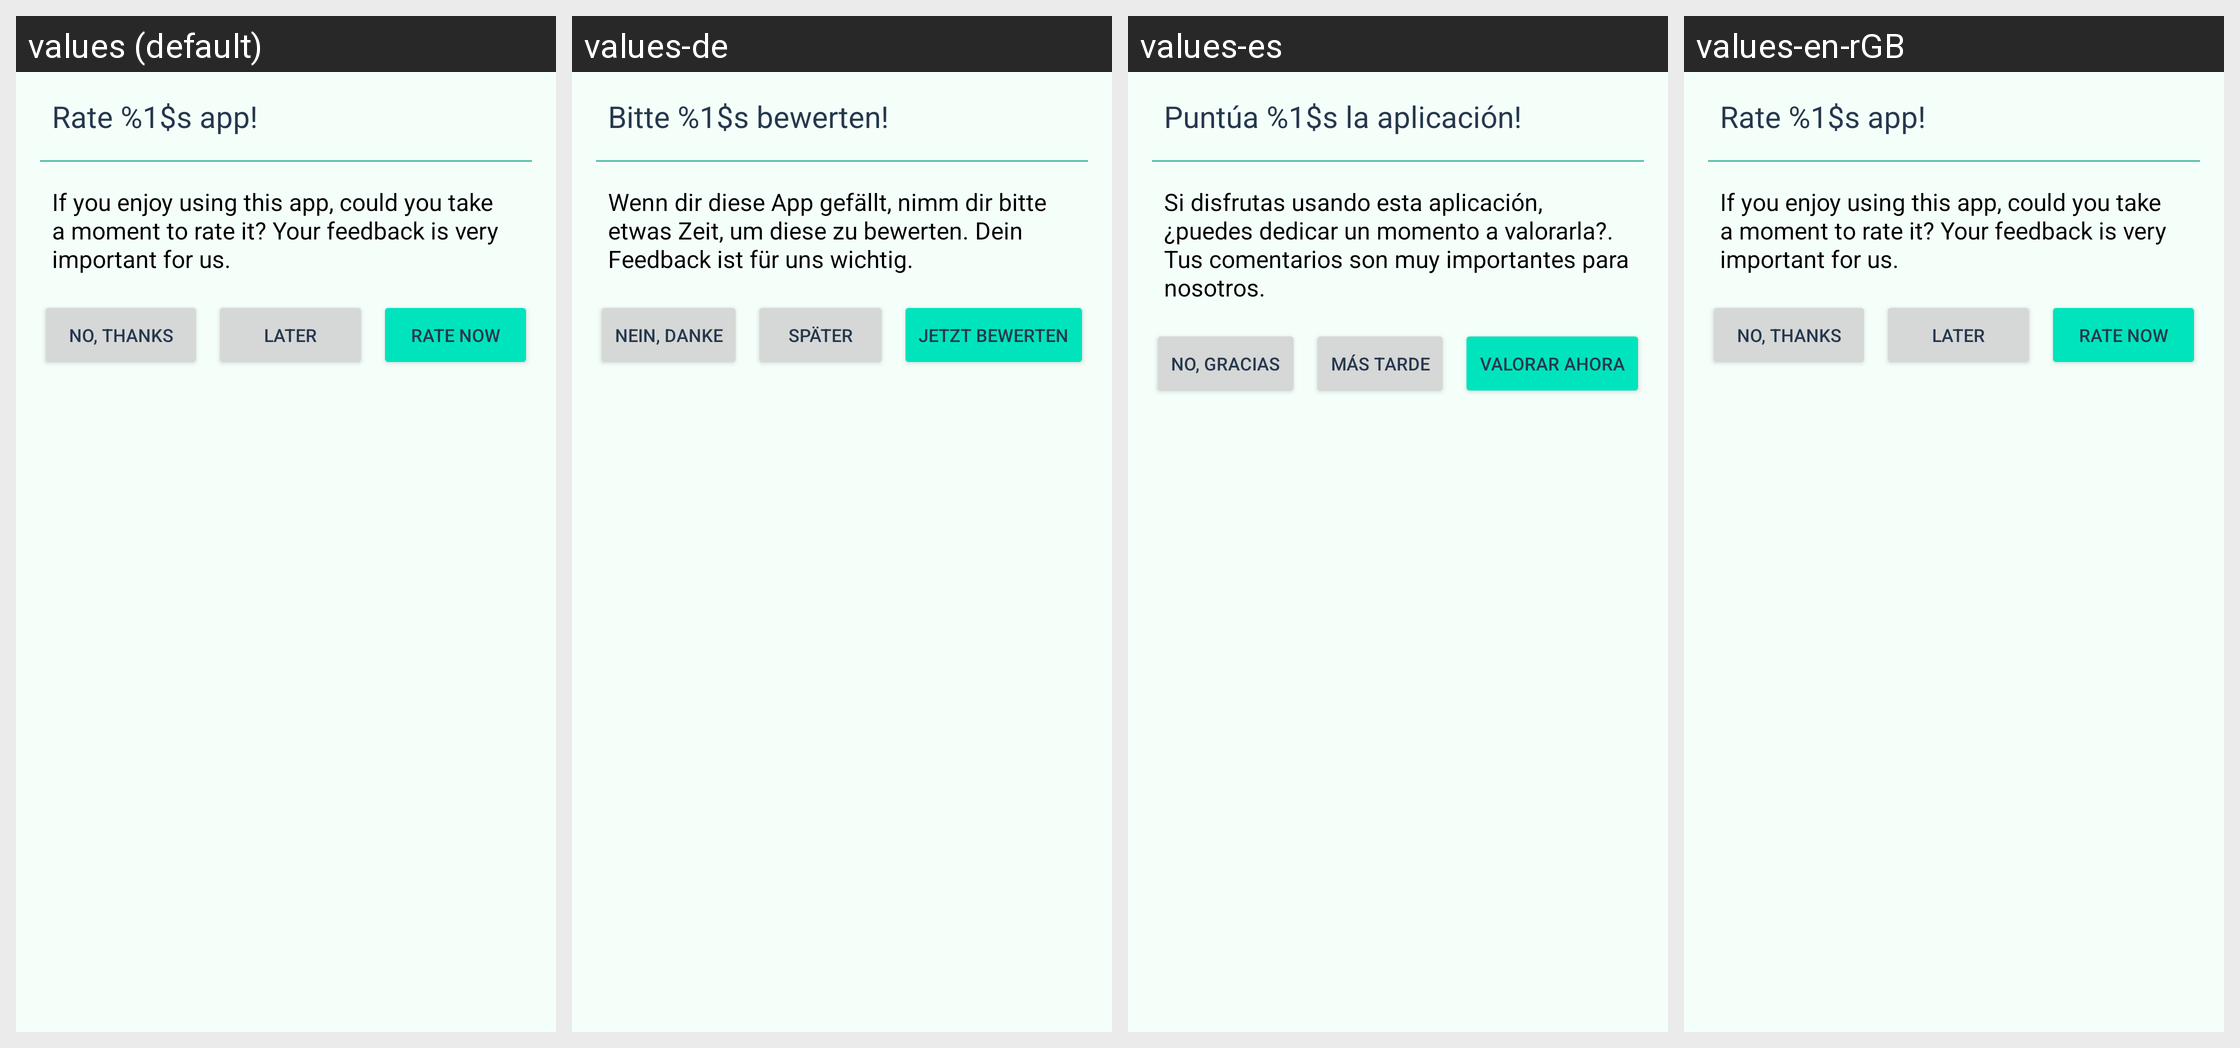

Strings drawn on this Android screen and how each of the app's shown locales translates them:
Android screen res/layout/rate_me_dialog.xml rendered under 4 locales, left to right: values (default), values-de, values-es, values-en-rGB. Device: Nexus 5 (rendered at 1080×1920; each locale shown at half size, 540×960, under a caption strip naming it); theme Theme.ownCloud.Toolbar.
Other locales in the repository, not shown: values-cs-rCZ, values-de-rDE, values-en-rUS, values-eo, values-et-rEE, values-fi-rFI, values-he, values-ja-rJP, values-ko, values-lo, values-nl, values-pt-rBR, values-pt-rPT, values-ru, values-sq, values-sv, values-tr, values-ug.
Strings drawn on this screen, with the default value and each locale's value (text and hints the layout hard-codes, and strings that could not be matched under every locale, appear in the picture but are not listed):

rate_dialog_title
  values: Rate %1$s app!
  values-de: Bitte %1$s bewerten!
  values-es: Puntúa %1$s la aplicación!
  values-en-rGB: Rate %1$s app!

rate_dialog_description
  values: If you enjoy using this app, could you take a moment to rate it? Your feedback is very important for us.
  values-de: Wenn dir diese App gefällt, nimm dir bitte etwas Zeit, um diese zu bewerten. Dein Feedback ist für uns wichtig.
  values-es: Si disfrutas usando esta aplicación, ¿puedes dedicar un momento a valorarla?. Tus comentarios son muy importantes para nosotros.
  values-en-rGB: If you enjoy using this app, could you take a moment to rate it? Your feedback is very important for us.

button_no_thanks_name
  values: NO, THANKS
  values-de: Nein, Danke
  values-es: No, Gracias
  values-en-rGB: NO, THANKS

button_later_name
  values: LATER
  values-de: Später
  values-es: Más tarde
  values-en-rGB: LATER

button_rate_now_name
  values: RATE NOW
  values-de: Jetzt bewerten
  values-es: Valorar ahora
  values-en-rGB: RATE NOW
